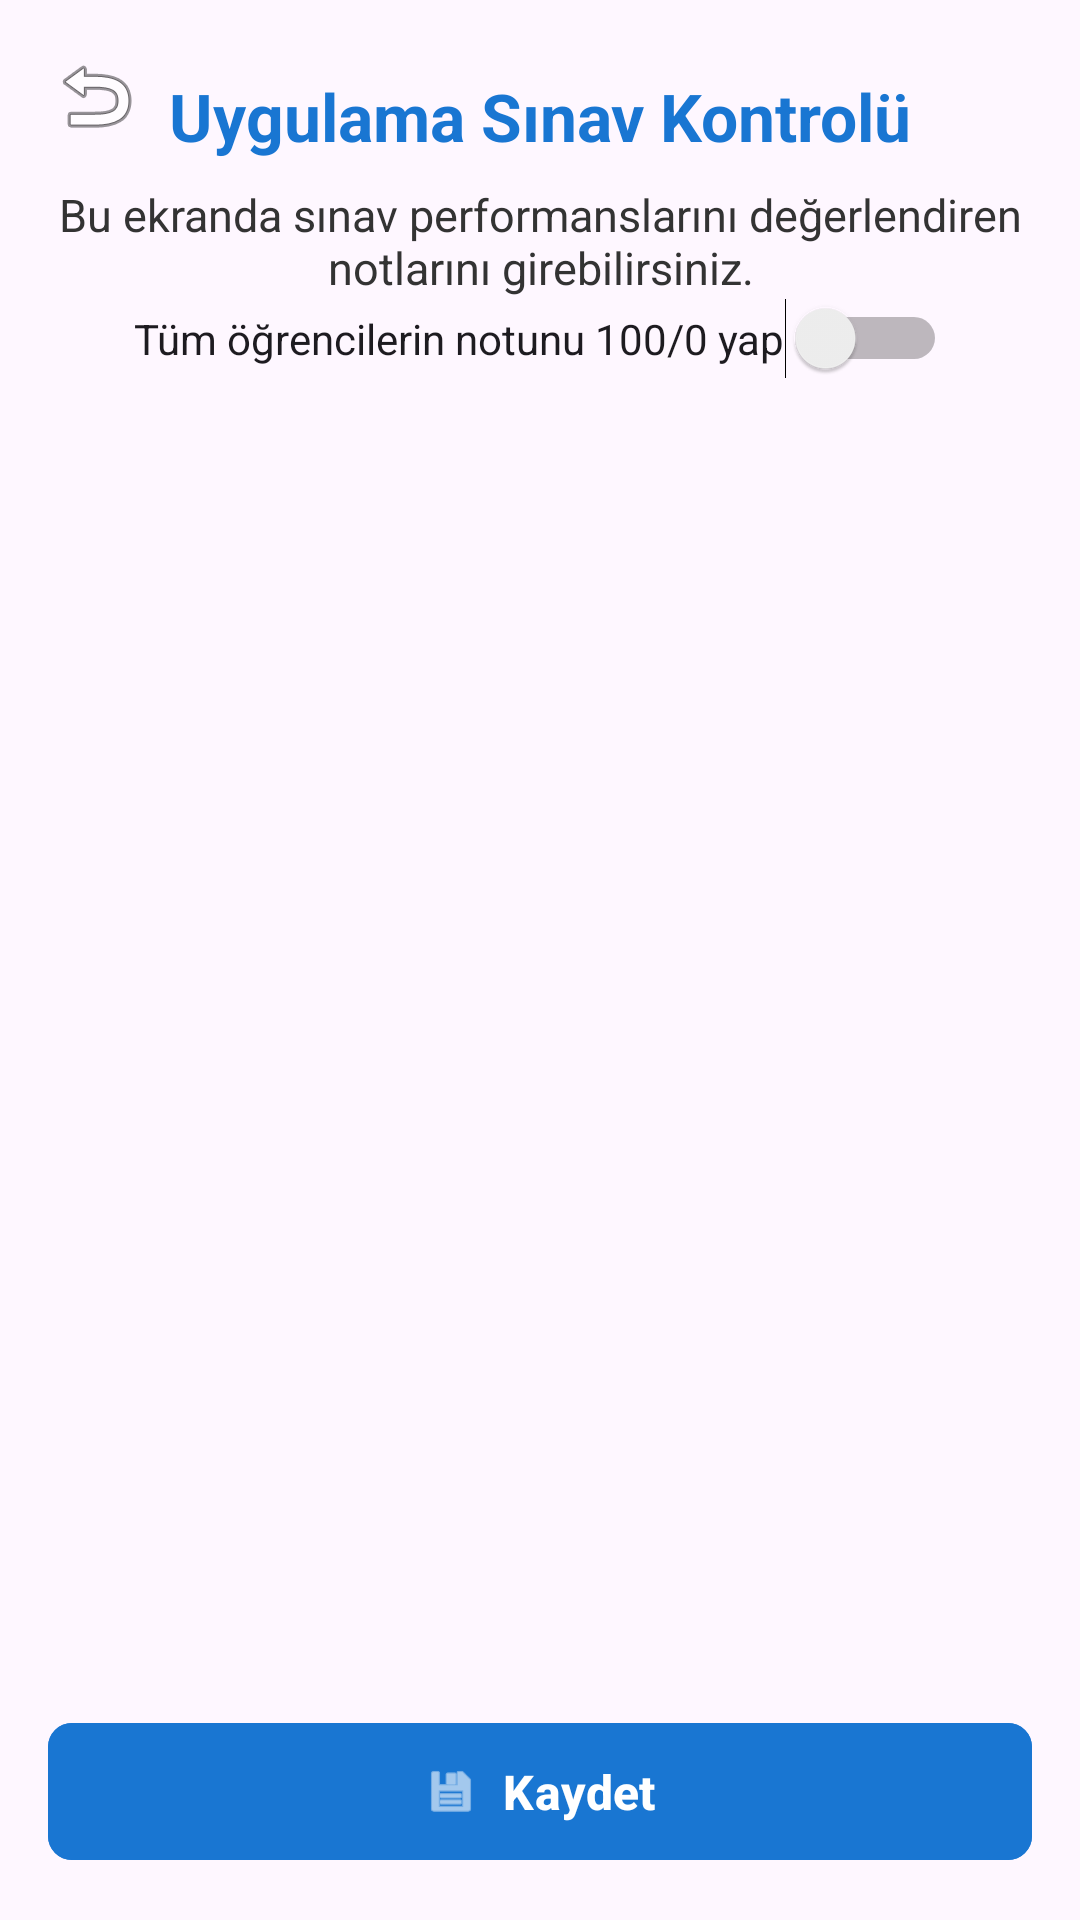

Reconstruct the res/layout file that produces this screen, plus the resources it refers to.
<!-- AndroidManifest.xml: application theme Theme.NotPaneli -->
<!-- res/layout/activity_sinav.xml -->
<?xml version="1.0" encoding="utf-8"?>
<androidx.constraintlayout.widget.ConstraintLayout xmlns:android="http://schemas.android.com/apk/res/android"
    xmlns:app="http://schemas.android.com/apk/res-auto"
    xmlns:tools="http://schemas.android.com/tools"
    android:id="@+id/main"
    android:layout_width="match_parent"
    android:layout_height="match_parent"
    tools:context=".SinavActivity">

    
    <ImageButton
        android:id="@+id/buttonGeri"
        android:layout_width="wrap_content"
        android:layout_height="wrap_content"
        android:src="@android:drawable/ic_menu_revert"
        android:background="?attr/selectableItemBackgroundBorderless"
        android:contentDescription="Geri"
        app:layout_constraintStart_toStartOf="parent"
        app:layout_constraintTop_toTopOf="parent"
        android:layout_margin="16dp"/>

    
    <TextView
        android:id="@+id/textViewSinavBaslik"
        android:layout_width="0dp"
        android:layout_height="wrap_content"
        android:text="Uygulama Sınav Kontrolü"
        android:textSize="22sp"
        android:textStyle="bold"
        android:textColor="#1976D2"
        android:gravity="center"
        app:layout_constraintTop_toTopOf="parent"
        app:layout_constraintStart_toStartOf="parent"
        app:layout_constraintEnd_toEndOf="parent"
        android:layout_marginTop="24dp"/>

    
    <TextView
        android:id="@+id/textViewSinavAciklama"
        android:layout_width="0dp"
        android:layout_height="wrap_content"
        android:text="Bu ekranda sınav performanslarını değerlendiren notlarını girebilirsiniz."
        android:textSize="15sp"
        android:textColor="#333"
        android:gravity="center"
        app:layout_constraintTop_toBottomOf="@id/textViewSinavBaslik"
        app:layout_constraintStart_toStartOf="parent"
        app:layout_constraintEnd_toEndOf="parent"
        android:layout_marginTop="8dp"
        android:layout_marginBottom="8dp"/>

    
    <Switch
        android:id="@+id/switchTumunuYuzYap"
        android:layout_width="wrap_content"
        android:layout_height="wrap_content"
        android:text="Tüm öğrencilerin notunu 100/0 yap"
        app:layout_constraintTop_toBottomOf="@id/textViewSinavAciklama"
        app:layout_constraintStart_toStartOf="parent"
        app:layout_constraintEnd_toEndOf="parent"
        android:layout_marginBottom="8dp"/>

    
    <androidx.recyclerview.widget.RecyclerView
        android:id="@+id/recyclerViewOgrenciler"
        android:layout_width="0dp"
        android:layout_height="0dp"
        app:layout_constraintTop_toBottomOf="@id/switchTumunuYuzYap"
        app:layout_constraintBottom_toTopOf="@id/buttonKaydet"
        app:layout_constraintStart_toStartOf="parent"
        app:layout_constraintEnd_toEndOf="parent"
        android:layout_margin="16dp"/>

    
    <com.google.android.material.button.MaterialButton
        android:id="@+id/buttonKaydet"
        android:layout_width="0dp"
        android:layout_height="wrap_content"
        android:text="Kaydet"
        android:backgroundTint="#1976D2"
        android:textColor="@color/white"
        app:cornerRadius="8dp"
        android:textStyle="bold"
        android:textSize="16sp"
        android:padding="12dp"
        app:icon="@android:drawable/ic_menu_save"
        app:iconGravity="textStart"
        app:iconPadding="8dp"
        app:layout_constraintBottom_toBottomOf="parent"
        app:layout_constraintStart_toStartOf="parent"
        app:layout_constraintEnd_toEndOf="parent"
        android:layout_margin="16dp"/>

</androidx.constraintlayout.widget.ConstraintLayout>
<!-- resources referenced by this layout -->
<resources>
  <color name="white">#FFFFFFFF</color>
  <style name="Theme.NotPaneli" parent="Base.Theme.NotPaneli" />
  <style name="Base.Theme.NotPaneli" parent="Theme.Material3.DayNight.NoActionBar">
          
          
      </style>
</resources>
